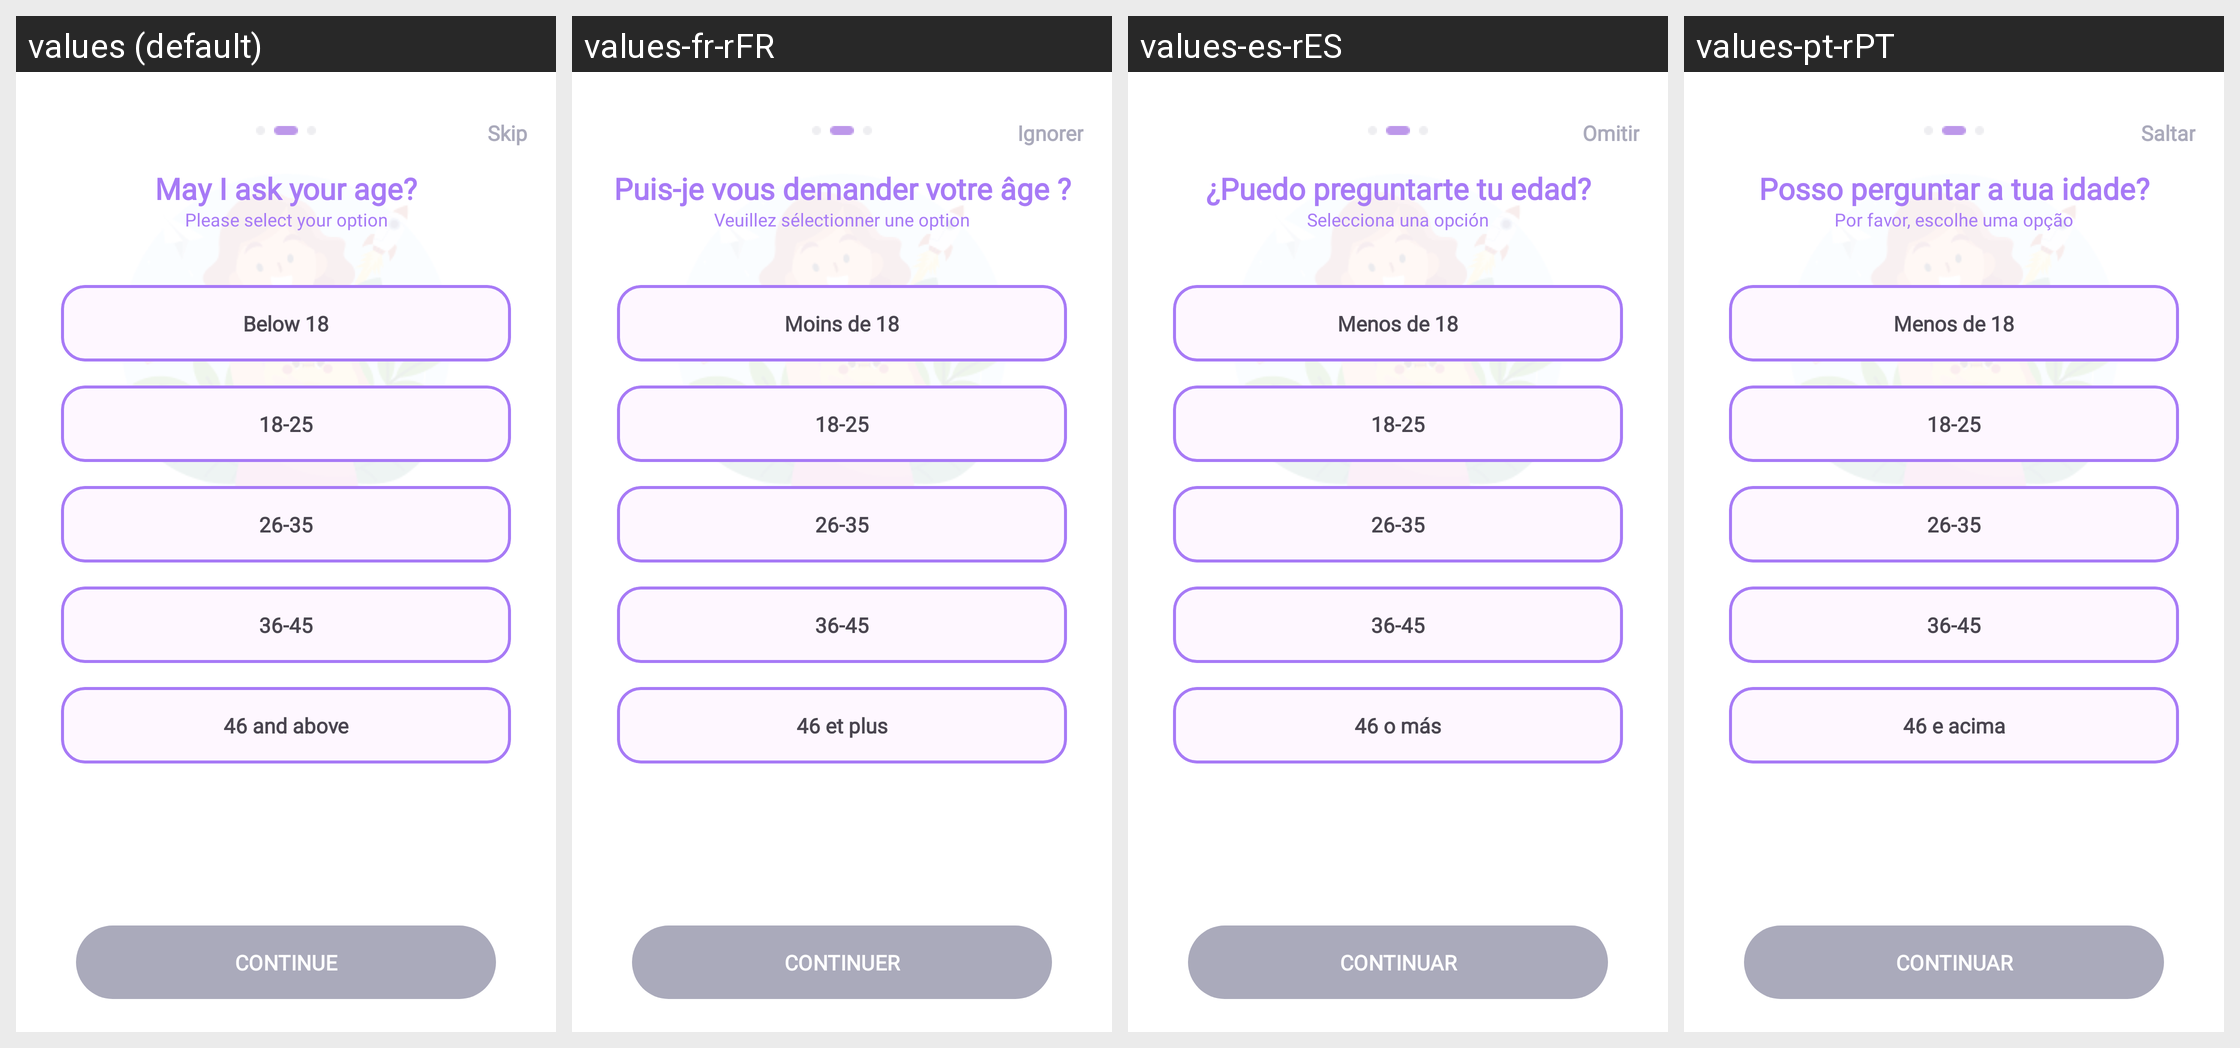

Here is an Android app screen in its default locale and in the app's own translations. Write out the translated-string differences for the strings that appear on this screen.
Android screen res/layout/activity_on_board2.xml rendered under 4 locales, left to right: values (default), values-fr-rFR, values-es-rES, values-pt-rPT. Device: Nexus 5 (rendered at 1080×1920; each locale shown at half size, 540×960, under a caption strip naming it); theme Theme.MyApplication.
Other locales in the repository, not shown: values-de-rDE, values-hi-rIN, values-ja-rJP, values-vi.
Strings drawn on this screen, with the default value and each locale's value (text and hints the layout hard-codes, and strings that could not be matched under every locale, appear in the picture but are not listed):

skip
  values: Skip
  values-fr-rFR: Ignorer
  values-es-rES: Omitir
  values-pt-rPT: Saltar

age
  values: May I ask your age?
  values-fr-rFR: Puis-je vous demander votre âge ?
  values-es-rES: ¿Puedo preguntarte tu edad?
  values-pt-rPT: Posso perguntar a tua idade?

please_select_your_option
  values: Please select your option
  values-fr-rFR: Veuillez sélectionner une option
  values-es-rES: Selecciona una opción
  values-pt-rPT: Por favor, escolhe uma opção

age_1
  values: Below 18
  values-fr-rFR: Moins de 18
  values-es-rES: Menos de 18
  values-pt-rPT: Menos de 18

age_2
  values: 18-25
  values-fr-rFR: 18-25
  values-es-rES: 18-25
  values-pt-rPT: 18-25

age_3
  values: 26-35
  values-fr-rFR: 26-35
  values-es-rES: 26-35
  values-pt-rPT: 26-35

age_4
  values: 36-45
  values-fr-rFR: 36-45
  values-es-rES: 36-45
  values-pt-rPT: 36-45

age_5
  values: 46 and above
  values-fr-rFR: 46 et plus
  values-es-rES: 46 o más
  values-pt-rPT: 46 e acima

continute
  values: CONTINUE
  values-fr-rFR: CONTINUER
  values-es-rES: CONTINUAR
  values-pt-rPT: CONTINUAR
